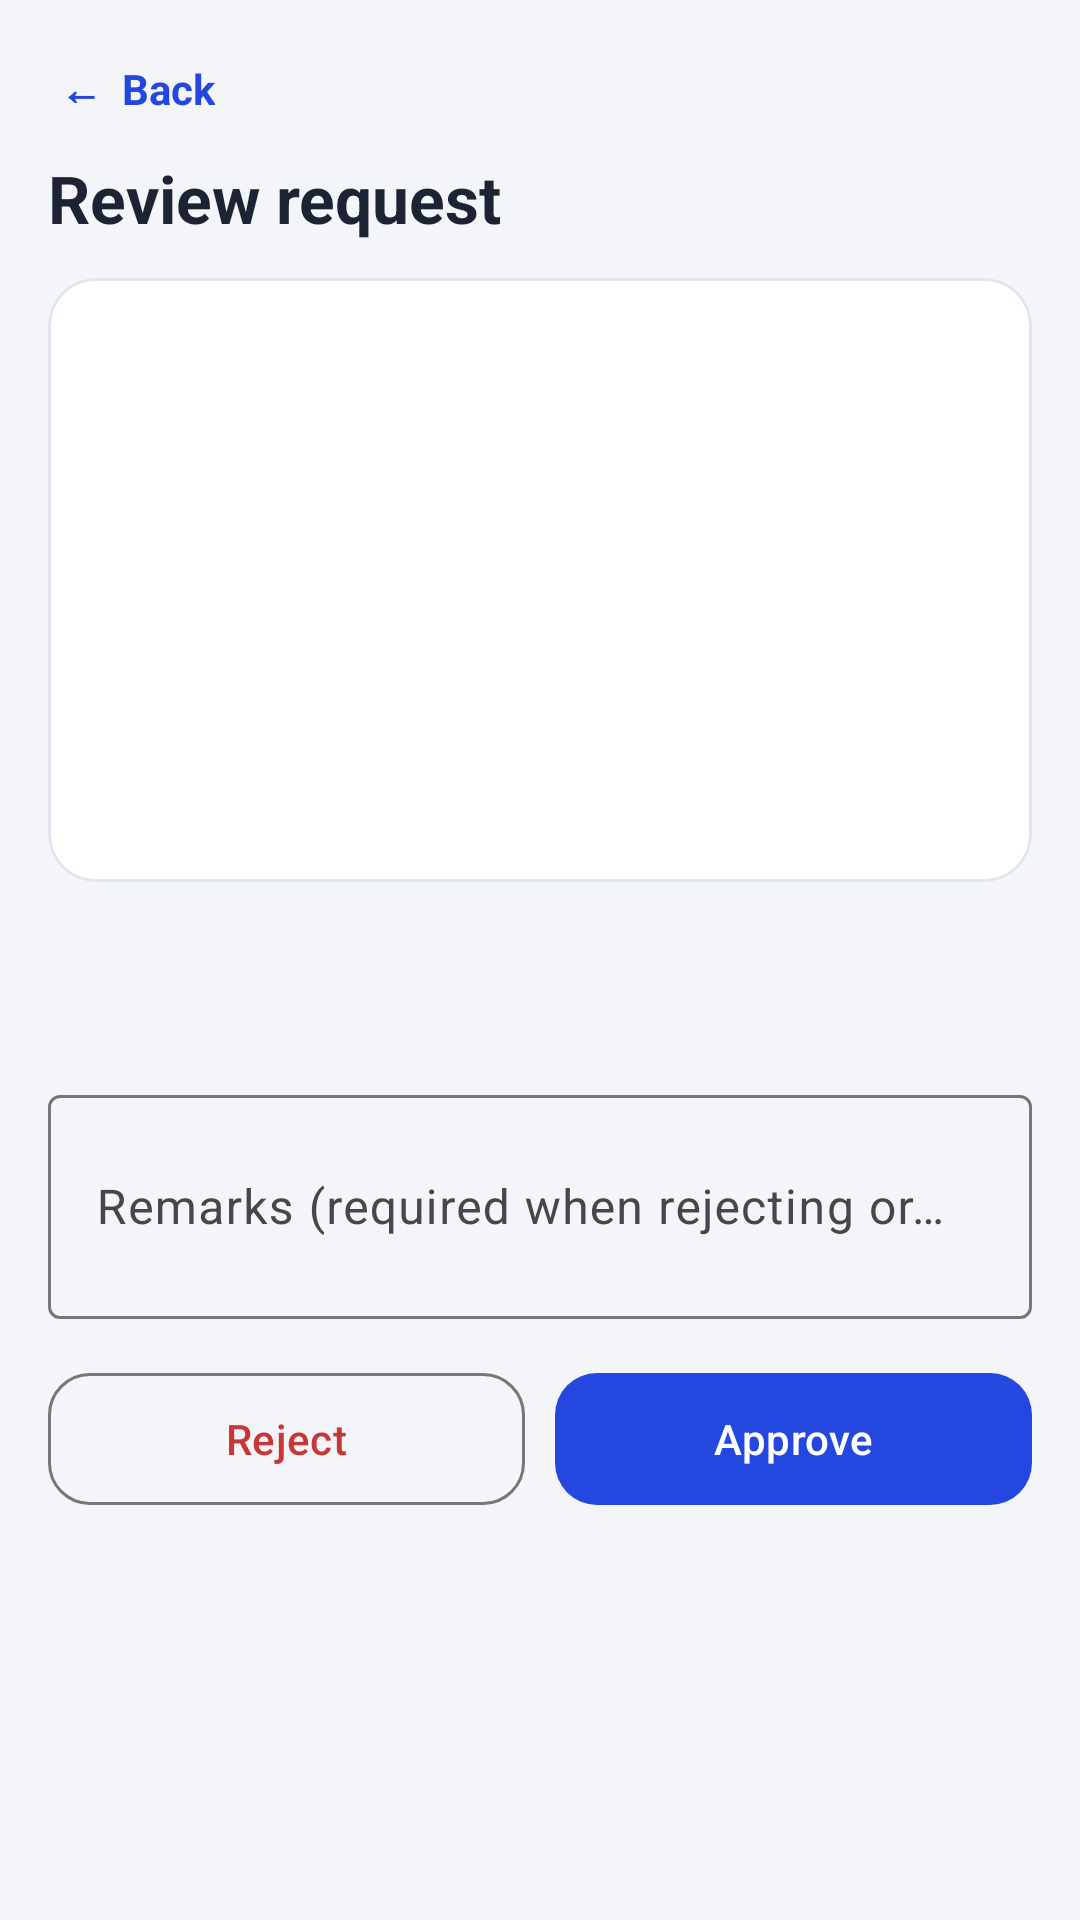

Write the Android layout XML for this screen, with the resource values it uses.
<!-- AndroidManifest.xml: application theme Theme.Reserba -->
<!-- res/layout/activity_review.xml -->
<?xml version="1.0" encoding="utf-8"?>
<ScrollView xmlns:android="http://schemas.android.com/apk/res/android"
    xmlns:app="http://schemas.android.com/apk/res-auto"
    android:layout_width="match_parent"
    android:layout_height="match_parent"
    android:background="@color/bg"
    android:fillViewport="true">

    <LinearLayout
        android:layout_width="match_parent"
        android:layout_height="wrap_content"
        android:orientation="vertical"
        android:padding="16dp">

        <TextView
            android:id="@+id/btnBack"
            android:layout_width="wrap_content"
            android:layout_height="wrap_content"
            android:padding="4dp"
            android:text="←  Back"
            android:textColor="@color/primary"
            android:textStyle="bold" />

        <TextView
            style="@style/Reserba.H1"
            android:layout_width="wrap_content"
            android:layout_height="wrap_content"
            android:layout_marginTop="8dp"
            android:text="Review request" />

        <com.google.android.material.card.MaterialCardView
            style="@style/Reserba.Card"
            android:layout_width="match_parent"
            android:layout_height="wrap_content"
            android:layout_marginTop="12dp">

            <LinearLayout
                android:layout_width="match_parent"
                android:layout_height="wrap_content"
                android:orientation="vertical"
                android:padding="14dp">

                <TextView
                    android:id="@+id/tvRvRequester"
                    style="@style/Reserba.Body"
                    android:layout_width="match_parent"
                    android:layout_height="wrap_content"
                    android:textSize="16sp"
                    android:textStyle="bold" />

                <TextView
                    android:id="@+id/tvRvStatus"
                    style="@style/Reserba.Badge"
                    android:layout_width="wrap_content"
                    android:layout_height="wrap_content"
                    android:layout_marginTop="6dp" />

                <TextView
                    android:id="@+id/tvRvRoom"
                    style="@style/Reserba.Body"
                    android:layout_width="match_parent"
                    android:layout_height="wrap_content"
                    android:layout_marginTop="12dp" />

                <TextView
                    android:id="@+id/tvRvWhen"
                    style="@style/Reserba.Body"
                    android:layout_width="match_parent"
                    android:layout_height="wrap_content"
                    android:layout_marginTop="4dp" />

                <TextView
                    android:id="@+id/tvRvPeople"
                    style="@style/Reserba.Body"
                    android:layout_width="match_parent"
                    android:layout_height="wrap_content"
                    android:layout_marginTop="4dp" />

                <TextView
                    android:id="@+id/tvRvPurpose"
                    style="@style/Reserba.Body"
                    android:layout_width="match_parent"
                    android:layout_height="wrap_content"
                    android:layout_marginTop="4dp" />

                <TextView
                    android:id="@+id/tvRvEquipment"
                    style="@style/Reserba.Body"
                    android:layout_width="match_parent"
                    android:layout_height="wrap_content"
                    android:layout_marginTop="4dp" />
            </LinearLayout>
        </com.google.android.material.card.MaterialCardView>

        <TextView
            android:id="@+id/tvConflictResult"
            android:layout_width="match_parent"
            android:layout_height="wrap_content"
            android:layout_marginTop="12dp"
            android:padding="12dp"
            android:textSize="13sp" />

        <TextView
            android:id="@+id/tvOverlapWarning"
            android:layout_width="match_parent"
            android:layout_height="wrap_content"
            android:layout_marginTop="8dp"
            android:background="@drawable/bg_badge_amber"
            android:padding="12dp"
            android:textColor="@color/amber"
            android:textSize="13sp"
            android:visibility="gone" />

        <com.google.android.material.textfield.TextInputLayout
            android:id="@+id/tilRemarks"
            style="@style/Widget.Material3.TextInputLayout.OutlinedBox"
            android:layout_width="match_parent"
            android:layout_height="wrap_content"
            android:layout_marginTop="12dp"
            android:hint="Remarks (required when rejecting or cancelling)">

            <com.google.android.material.textfield.TextInputEditText
                android:id="@+id/etRemarks"
                android:layout_width="match_parent"
                android:layout_height="wrap_content"
                android:inputType="textCapSentences|textMultiLine"
                android:minLines="2" />
        </com.google.android.material.textfield.TextInputLayout>

        <TextView
            android:id="@+id/tvError"
            android:layout_width="match_parent"
            android:layout_height="wrap_content"
            android:layout_marginTop="8dp"
            android:background="@drawable/bg_badge_red"
            android:padding="10dp"
            android:textColor="@color/red"
            android:textSize="13sp"
            android:visibility="gone" />

        <LinearLayout
            android:id="@+id/rowDecision"
            android:layout_width="match_parent"
            android:layout_height="wrap_content"
            android:layout_marginTop="14dp"
            android:orientation="horizontal">

            <com.google.android.material.button.MaterialButton
                android:id="@+id/btnReject"
                style="@style/Widget.Material3.Button.OutlinedButton"
                android:layout_width="0dp"
                android:layout_height="52dp"
                android:layout_weight="1"
                android:text="Reject"
                android:textColor="@color/red"
                app:cornerRadius="14dp" />

            <com.google.android.material.button.MaterialButton
                android:id="@+id/btnApprove"
                android:layout_width="0dp"
                android:layout_height="52dp"
                android:layout_marginStart="10dp"
                android:layout_weight="1"
                android:text="Approve"
                app:cornerRadius="14dp" />
        </LinearLayout>

        <com.google.android.material.button.MaterialButton
            android:id="@+id/btnCancelRes"
            style="@style/Widget.Material3.Button.OutlinedButton"
            android:layout_width="match_parent"
            android:layout_height="52dp"
            android:layout_marginTop="14dp"
            android:text="Cancel this reservation"
            android:textColor="@color/red"
            android:visibility="gone"
            app:cornerRadius="14dp" />
    </LinearLayout>
</ScrollView>
<!-- resources referenced by this layout -->
<resources>
  <color name="amber">#A8680B</color>
  <color name="bg">#F3F5F9</color>
  <color name="primary">#2447E0</color>
  <color name="red">#C93636</color>
  <!-- drawable bg_badge_amber (drawable) -->
  <?xml version="1.0" encoding="utf-8"?>
  <shape xmlns:android="http://schemas.android.com/apk/res/android" android:shape="rectangle">
      <solid android:color="@color/amber_bg" />
      <corners android:radius="10dp" />
  </shape>
  <!-- drawable bg_badge_red (drawable) -->
  <?xml version="1.0" encoding="utf-8"?>
  <shape xmlns:android="http://schemas.android.com/apk/res/android" android:shape="rectangle">
      <solid android:color="@color/red_bg" />
      <corners android:radius="10dp" />
  </shape>
  <style name="Reserba.Badge" parent="">
          <item name="android:textSize">11sp</item>
          <item name="android:textStyle">bold</item>
          <item name="android:paddingLeft">10dp</item>
          <item name="android:paddingRight">10dp</item>
          <item name="android:paddingTop">4dp</item>
          <item name="android:paddingBottom">4dp</item>
      </style>
  <style name="Reserba.Body" parent="">
          <item name="android:textSize">14sp</item>
          <item name="android:textColor">@color/ink</item>
      </style>
  <style name="Reserba.Card" parent="Widget.Material3.CardView.Filled">
          <item name="cardBackgroundColor">@color/white</item>
          <item name="cardCornerRadius">16dp</item>
          <item name="cardElevation">0dp</item>
          <item name="strokeColor">@color/border</item>
          <item name="strokeWidth">1dp</item>
      </style>
  <style name="Reserba.H1" parent="">
          <item name="android:textSize">22sp</item>
          <item name="android:textStyle">bold</item>
          <item name="android:textColor">@color/ink</item>
      </style>
  <style name="Theme.Reserba" parent="Theme.Material3.Light.NoActionBar">
          <item name="colorPrimary">@color/primary</item>
          <item name="colorOnPrimary">@color/white</item>
          <item name="android:windowBackground">@color/bg</item>
          <item name="android:statusBarColor">@color/bg</item>
          <item name="android:windowLightStatusBar">true</item>
      </style>
  <color name="amber_bg">#FFF4DB</color>
  <color name="red_bg">#FDE8E8</color>
  <color name="ink">#1C2433</color>
  <color name="white">#FFFFFF</color>
  <color name="border">#E1E5EE</color>
</resources>
